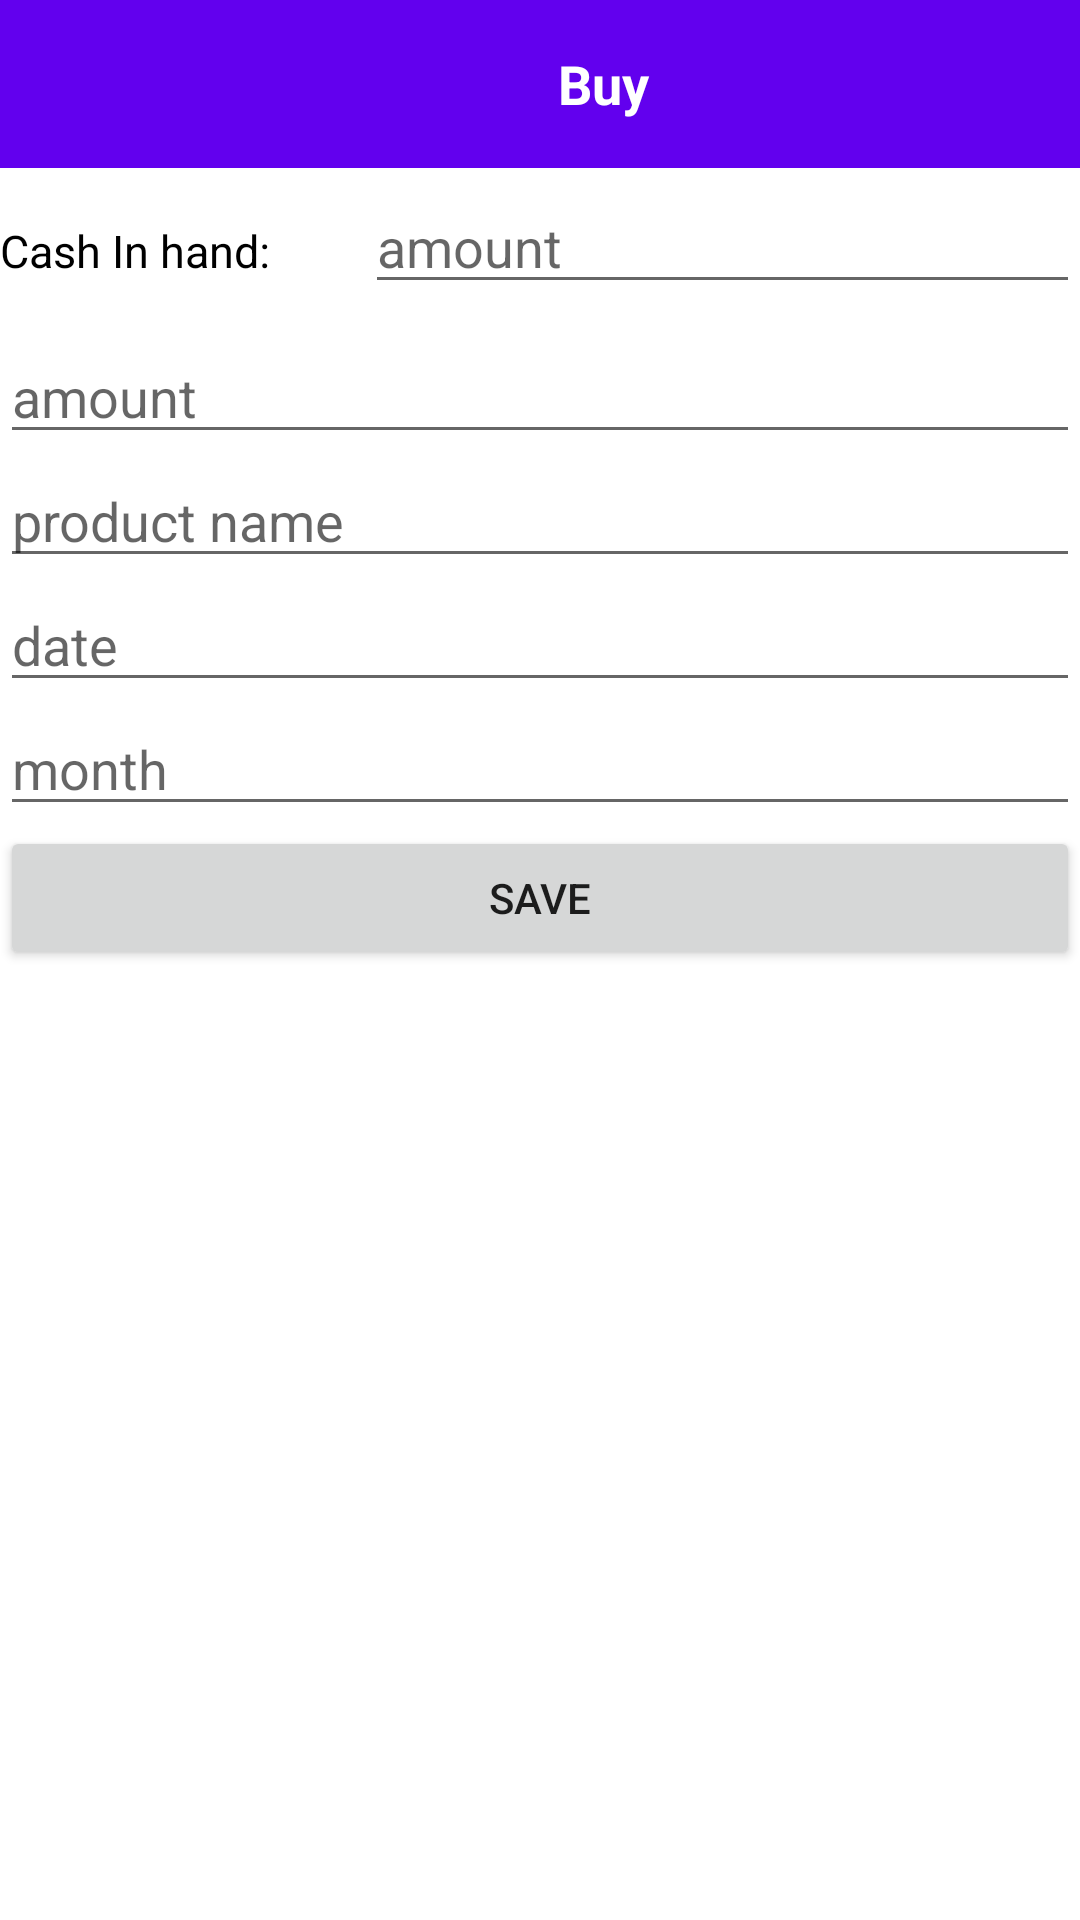

The Android layout XML behind this screen, and the referenced resources:
<!-- AndroidManifest.xml: application theme Theme.AccountManager -->
<!-- res/layout/activity_buy_products.xml -->
<?xml version="1.0" encoding="utf-8"?>
<RelativeLayout xmlns:android="http://schemas.android.com/apk/res/android"
    xmlns:app="http://schemas.android.com/apk/res-auto"
    xmlns:tools="http://schemas.android.com/tools"
    android:layout_width="match_parent"
    android:layout_height="match_parent"
    tools:context=".buysell.buyProducts">

    <LinearLayout
        android:id="@+id/appBar"
        android:layout_width="match_parent"
        android:layout_height="?actionBarSize"
        android:background="?attr/colorPrimary"
        android:gravity="center_horizontal"
        android:orientation="horizontal"
        android:paddingStart="15dp"
        android:paddingEnd="15dp"
        android:visibility="visible">
        <ImageView
            android:id="@+id/imageMenu"
            android:layout_width="30dp"
            android:layout_height="30dp"
            android:layout_gravity="center"
            android:layout_marginLeft="12dp"
            android:src="@drawable/ic_baseline_keyboard_backspace_24"
            app:tint="#FFFFFF" />

        <TextView
            android:id="@+id/textTitle"
            android:layout_width="match_parent"
            android:layout_height="wrap_content"
            android:layout_gravity="center"

            android:text="Buy"
            android:textAlignment="center"
            android:textColor="@color/white"
            android:textSize="18sp"
            android:textStyle="bold" />

    </LinearLayout>

    <LinearLayout
        android:layout_width="match_parent"
        android:layout_marginTop="60dp"
        android:layout_height="664dp"
        android:orientation="vertical">

        <LinearLayout
            android:layout_width="match_parent"
            android:layout_height="50dp"
            android:orientation="horizontal">


            <TextView
                android:id="@+id/textView3"
                android:layout_width="wrap_content"
                android:layout_height="wrap_content"
                android:layout_weight="1"
                android:text="Cash In hand: "
                android:textColor="@color/black"
                android:textSize="15sp"
                android:textFontWeight="20"
                />

            <EditText
                android:id="@+id/editTextTextPersonName24"
                android:layout_width="wrap_content"
                android:layout_height="wrap_content"
                android:layout_weight="1"
                android:ems="10"
                android:inputType="textPersonName"
                android:hint="amount"
                android:textColor="@color/black"

                />
        </LinearLayout>

        <EditText
            android:id="@+id/editTextTextPersonName12"
            android:layout_width="match_parent"
            android:layout_height="wrap_content"
            android:ems="10"
            android:inputType="textPersonName"
            android:hint="amount"
            android:textColor="@color/black"
            />

        <EditText
            android:id="@+id/editTextTextPersonName13"
            android:layout_width="match_parent"
            android:layout_height="wrap_content"
            android:ems="10"
            android:inputType="textPersonName"
            android:hint="product name"
            android:textColor="@color/black"
            />

        <EditText
            android:id="@+id/editTextTextPersonName14"
            android:layout_width="match_parent"
            android:layout_height="wrap_content"
            android:ems="10"
            android:inputType="textPersonName"
            android:hint="date"
            android:textColor="@color/black"
            />

        <EditText
            android:id="@+id/editTextTextPersonName15"
            android:layout_width="match_parent"
            android:layout_height="wrap_content"
            android:ems="10"
            android:inputType="textPersonName"
            android:hint="month"
            android:textColor="@color/black"
            />

        <Button
            android:id="@+id/button20"
            android:layout_width="match_parent"
            android:layout_height="wrap_content"
            android:onClick="saveBuyInfo"

            android:text="Save"
            />

        <TextView
            android:id="@+id/textView12"
            android:layout_width="match_parent"
            android:layout_height="wrap_content"
            android:textSize="25sp"
            android:textColor="@color/black"
            android:textFontWeight="20"

             />

    </LinearLayout>


</RelativeLayout>
<!-- resources referenced by this layout -->
<resources>
  <style name="Theme.AccountManager" parent="Theme.MaterialComponents.DayNight.NoActionBar">
          
          <item name="colorPrimary">@color/purple_500</item>
          <item name="colorPrimaryVariant">@color/purple_700</item>
          <item name="colorOnPrimary">@color/white</item>
          
          <item name="colorSecondary">@color/teal_200</item>
          <item name="colorSecondaryVariant">@color/teal_700</item>
          <item name="colorOnSecondary">@color/black</item>
          
          <item name="android:statusBarColor">?attr/colorPrimaryVariant</item>
          
      </style>
  <!-- not gathered from this repository: default colours our renderer supplied (Android Studio template values) -->
  <color name="purple_500">#FF6200EE</color>
  <color name="purple_700">#FF3700B3</color>
  <color name="teal_200">#FF03DAC5</color>
  <color name="teal_700">#FF018786</color>
  <color name="black">#FF000000</color>
  <color name="white">#FFFFFFFF</color>
</resources>
